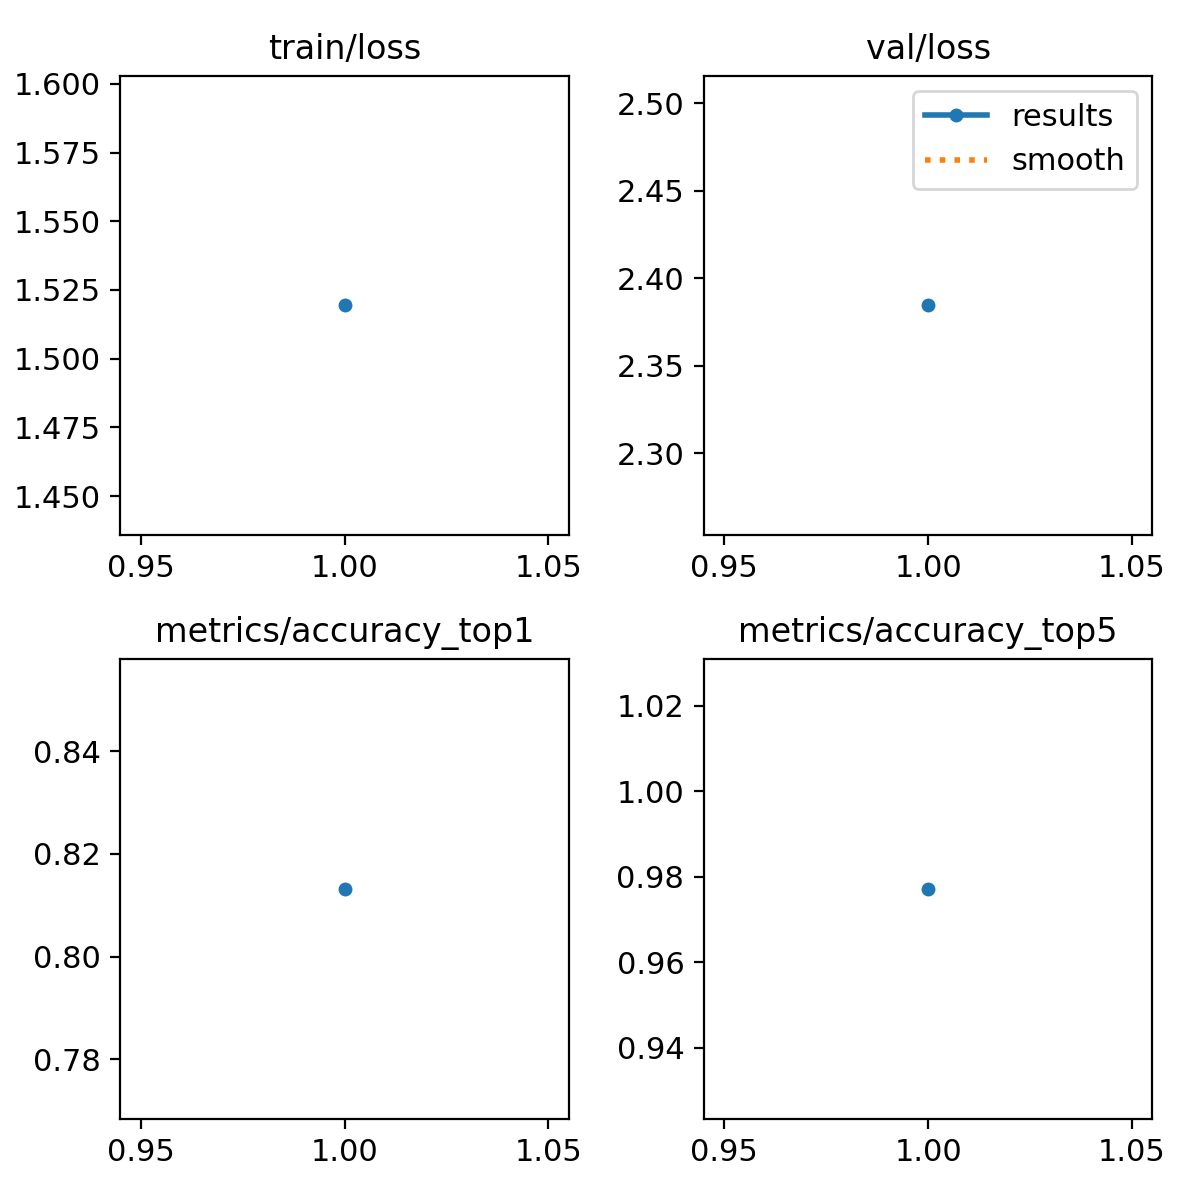

The data file committed next to this chart (first rows):
epoch, train/loss, metrics/accuracy_top1, metrics/accuracy_top5, val/loss, lr/pg0, lr/pg1, lr/pg2
1, 1.519, 0.8132, 0.9771, 2.385, 0.0002377, 0.0002377, 0.0002377
